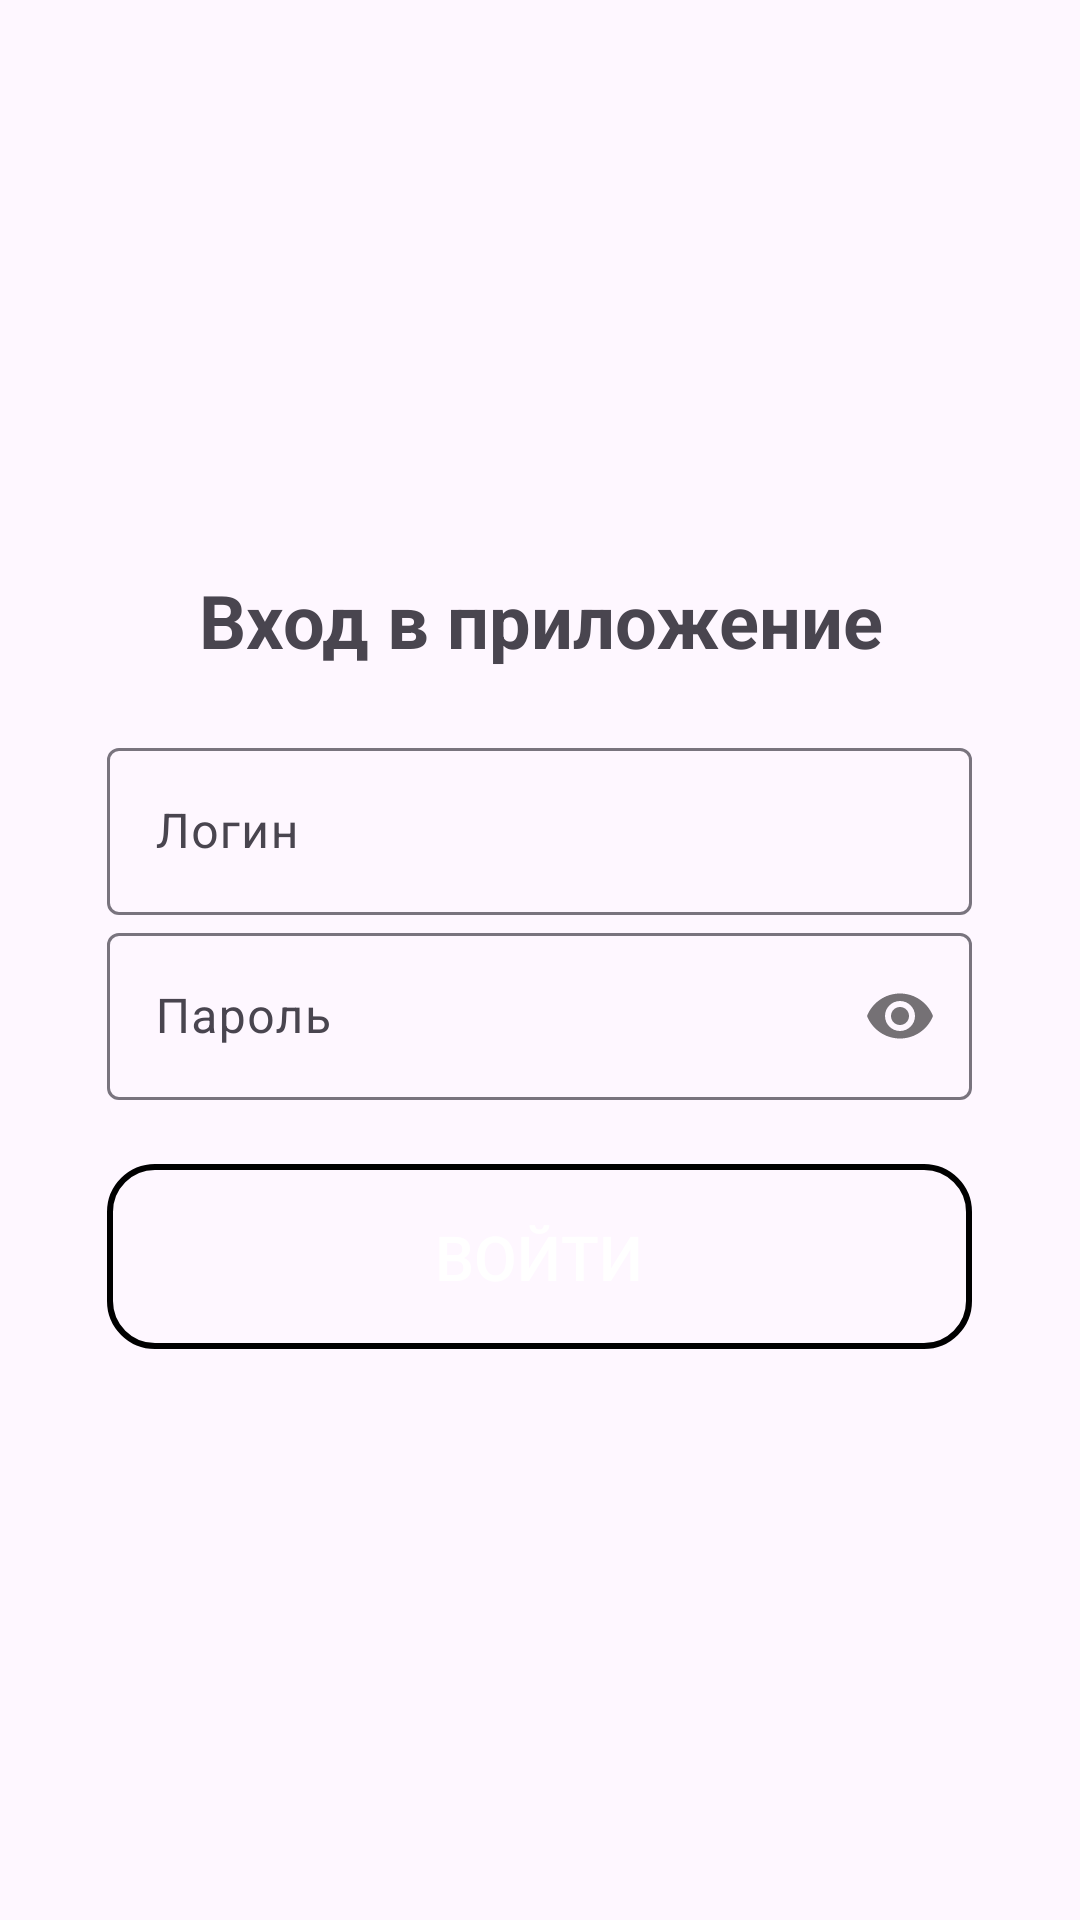

Reconstruct the res/layout file that produces this screen, plus the resources it refers to.
<!-- AndroidManifest.xml: application theme Theme._CourseWork -->
<!-- res/layout/activity_main.xml -->
<?xml version="1.0" encoding="utf-8"?>
<LinearLayout xmlns:android="http://schemas.android.com/apk/res/android"
    xmlns:app="http://schemas.android.com/apk/res-auto"
    xmlns:tools="http://schemas.android.com/tools"
    android:id="@+id/main"
    android:layout_width="match_parent"
    android:layout_height="match_parent"
    android:orientation="vertical"
    tools:context=".MainActivity">

    <LinearLayout
        android:layout_width="match_parent"
        android:layout_height="match_parent"
        android:orientation="vertical"
        android:gravity="center"
        >

        <LinearLayout
            android:layout_width="match_parent"
            android:layout_height="match_parent"
            android:gravity="center"
            android:orientation="vertical"
            >

            <TextView
                android:layout_width="wrap_content"
                android:layout_height="wrap_content"
                android:gravity="center"
                android:text="@string/enterApp"
                android:textStyle="bold"
                android:layout_marginBottom="10pt"
                android:textSize="12pt" />

            <com.google.android.material.textfield.TextInputLayout
                android:layout_width="140pt"
                android:layout_height="30pt"
                app:errorEnabled="true"
                app:passwordToggleEnabled="false">
                <com.google.android.material.textfield.TextInputEditText
                    android:id="@+id/enter_login"
                    android:hint="@string/enter_login"
                    android:layout_width="match_parent"
                    android:layout_height="wrap_content"
                    android:inputType="text"
                    />
            </com.google.android.material.textfield.TextInputLayout>
            <com.google.android.material.textfield.TextInputLayout
                android:layout_width="140pt"
                android:layout_height="30pt"
                app:passwordToggleEnabled="true">
                <com.google.android.material.textfield.TextInputEditText
                    android:id="@+id/enter_pass"
                    android:hint="@string/enter_pass"
                    android:layout_width="match_parent"
                    android:layout_height="wrap_content"
                    android:inputType="textPassword"
                    />
            </com.google.android.material.textfield.TextInputLayout>

            <Button
                android:id="@+id/enterBtn"
                android:layout_width="140pt"
                android:layout_height="30pt"
                android:layout_marginTop="10pt"
                android:textColorHint="@color/white"
                android:textSize="10pt"
                android:background="@drawable/border"
                android:textColor="@color/white"
                android:text="@string/enterButton" />
            <TextView
                android:id="@+id/logError"
                android:text="@string/errorLog"
                android:textColor="@color/error"
                android:visibility="gone"
                android:layout_width="wrap_content"
                android:layout_height="wrap_content"
                android:layout_margin="4pt"
                android:textSize="10pt"
                />
        </LinearLayout>
    </LinearLayout>

</LinearLayout>
<!-- resources referenced by this layout -->
<resources>
  <color name="error">#FF0026</color>
  <color name="white">#FFFFFFFF</color>
  <!-- drawable border (drawable) -->
  <?xml version="1.0" encoding="utf-8"?>
  <shape xmlns:android="http://schemas.android.com/apk/res/android" android:shape="rectangle" >
      <stroke android:width="2dp" android:color="@color/black"/>
      <corners android:radius="15dp" />
  </shape>
  <string name="enterApp">Вход в приложение</string>
  <string name="enterButton">ВОЙТИ</string>
  <string name="enter_login">Логин</string>
  <string name="enter_pass">Пароль</string>
  <string name="errorLog">Неверный логин или пароль</string>
  <style name="Theme._CourseWork" parent="Base.Theme._CourseWork" />
  <color name="black">#FF000000</color>
  <style name="Base.Theme._CourseWork" parent="Theme.Material3.DayNight.NoActionBar">
          
          
          <item name="android:statusBarColor" tools:targerApi="l">@color/lite_purple</item>
      </style>
  <color name="lite_purple">#DC577D</color>
</resources>
